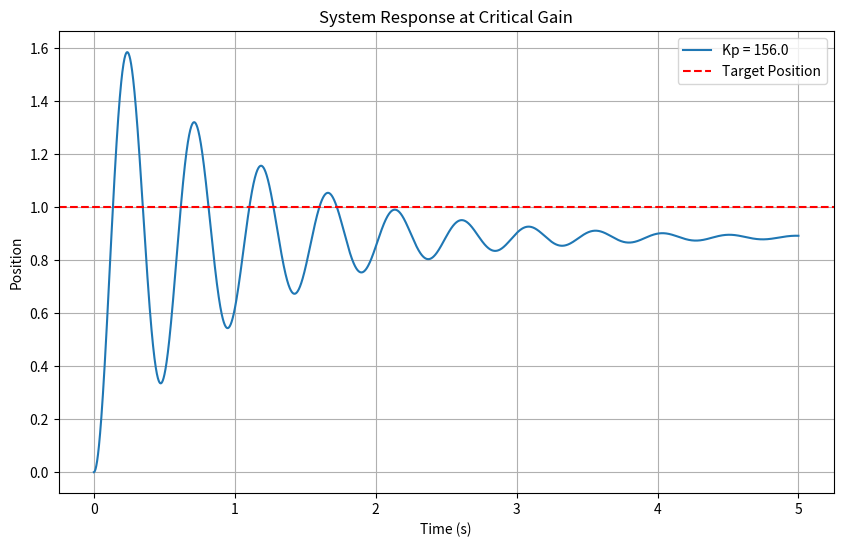

The matplotlib source for this figure:
import numpy as np
import matplotlib.pyplot as plt

# 动力学模型参数
m = 1.0
c = 2.0  # 减小阻尼系数，接近欠阻尼
k = 20.0

# 动力学模型
def mass_spring_damper_dynamics(force, position, velocity, dt):
    acceleration = (force - c * velocity - k * position) / m
    new_velocity = velocity + acceleration * dt
    new_position = position + new_velocity * dt
    return new_position, new_velocity

# 仿真参数
dt = 0.001  # 时间步长
num_steps = 5000  # 仿真步数
target_position = 1.0  # 目标位置

# 寻找临界增益 Kcr
K_p_values = np.arange(0, 500, 2.0)  # 增大范围
critical_gain = None
critical_period = None

for K_p in K_p_values:
    position = 0.0
    velocity = 0.0
    positions = [position]
    for step in range(num_steps):
        error = target_position - position
        force = K_p * error
        position, velocity = mass_spring_damper_dynamics(force, position, velocity, dt)
        positions.append(position)
    
    # 检测振荡
    steady_state_positions = positions[-500:]  # 取最后 500 个位置数据
    std_dev = np.std(steady_state_positions)  # 计算标准差
    print(f"Kp = {K_p}, Std Dev = {std_dev:.3f}")
    if std_dev > 0.005:  # 标准差阈值放宽
        peaks = [i for i in range(1, len(steady_state_positions) - 1)
                 if steady_state_positions[i - 1] < steady_state_positions[i] > steady_state_positions[i + 1]]
        if len(peaks) >= 2:  # 至少有两个峰值
            critical_gain = K_p
            critical_period = (peaks[-1] - peaks[0]) * dt / (len(peaks) - 1)
            break

if critical_gain is not None:
    print(f"临界增益 Kcr = {critical_gain}, 临界周期 Tcr = {critical_period}")
else:
    print("未检测到持续振荡。请调整仿真参数或增益范围。")

# 绘图
if critical_gain is not None:
    time = [i * dt for i in range(num_steps + 1)]
    plt.figure(figsize=(10, 6))
    plt.plot(time, positions, label=f"Kp = {critical_gain}")
    plt.axhline(target_position, color="r", linestyle="--", label="Target Position")
    plt.xlabel("Time (s)")
    plt.ylabel("Position")
    plt.title("System Response at Critical Gain")
    plt.legend()
    plt.grid()
    plt.show()
